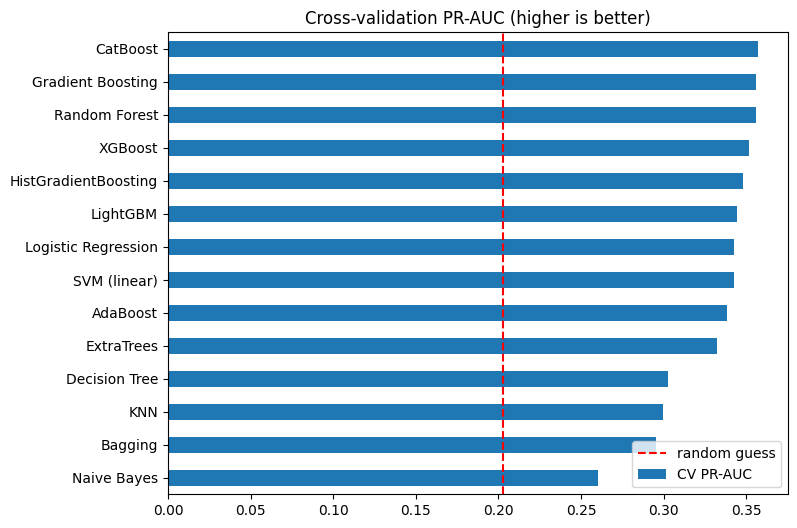

Data behind this chart, as committed beside it:
, CV PR-AUC, CV ROC-AUC, CV F1 (thr 0.5), CV PR-AUC std, Time (s)
CatBoost, 0.3574, 0.6908, 0.413, 0.003324, 4.941
Gradient Boosting, 0.3562, 0.6975, 0.08757, 0.003333, 9.445
Random Forest, 0.3556, 0.6883, 0.386, 0.006568, 4.792
XGBoost, 0.3515, 0.6861, 0.4095, 0.008825, 1.775
HistGradientBoosting, 0.3482, 0.6843, 0.4032, 0.0069, 5.862
LightGBM, 0.3444, 0.6769, 0.3939, 0.006961, 1.571
Logistic Regression, 0.3428, 0.6687, 0.401, 0.003698, 2.799
SVM (linear), 0.3427, 0.6688, 0.4009, 0.00468, 0.8633
AdaBoost, 0.3385, 0.6842, 0.06006, 0.00442, 4.059
ExtraTrees, 0.3325, 0.6595, 0.3806, 0.007605, 3.801
Decision Tree, 0.3026, 0.6342, 0.3905, 0.001831, 0.9406
KNN, 0.2999, 0.6423, 0.06187, 0.005617, 4.962
Bagging, 0.2951, 0.6424, 0.1997, 0.003951, 8.161
Naive Bayes, 0.2602, 0.5869, 0.3413, 0.006074, 0.4506
